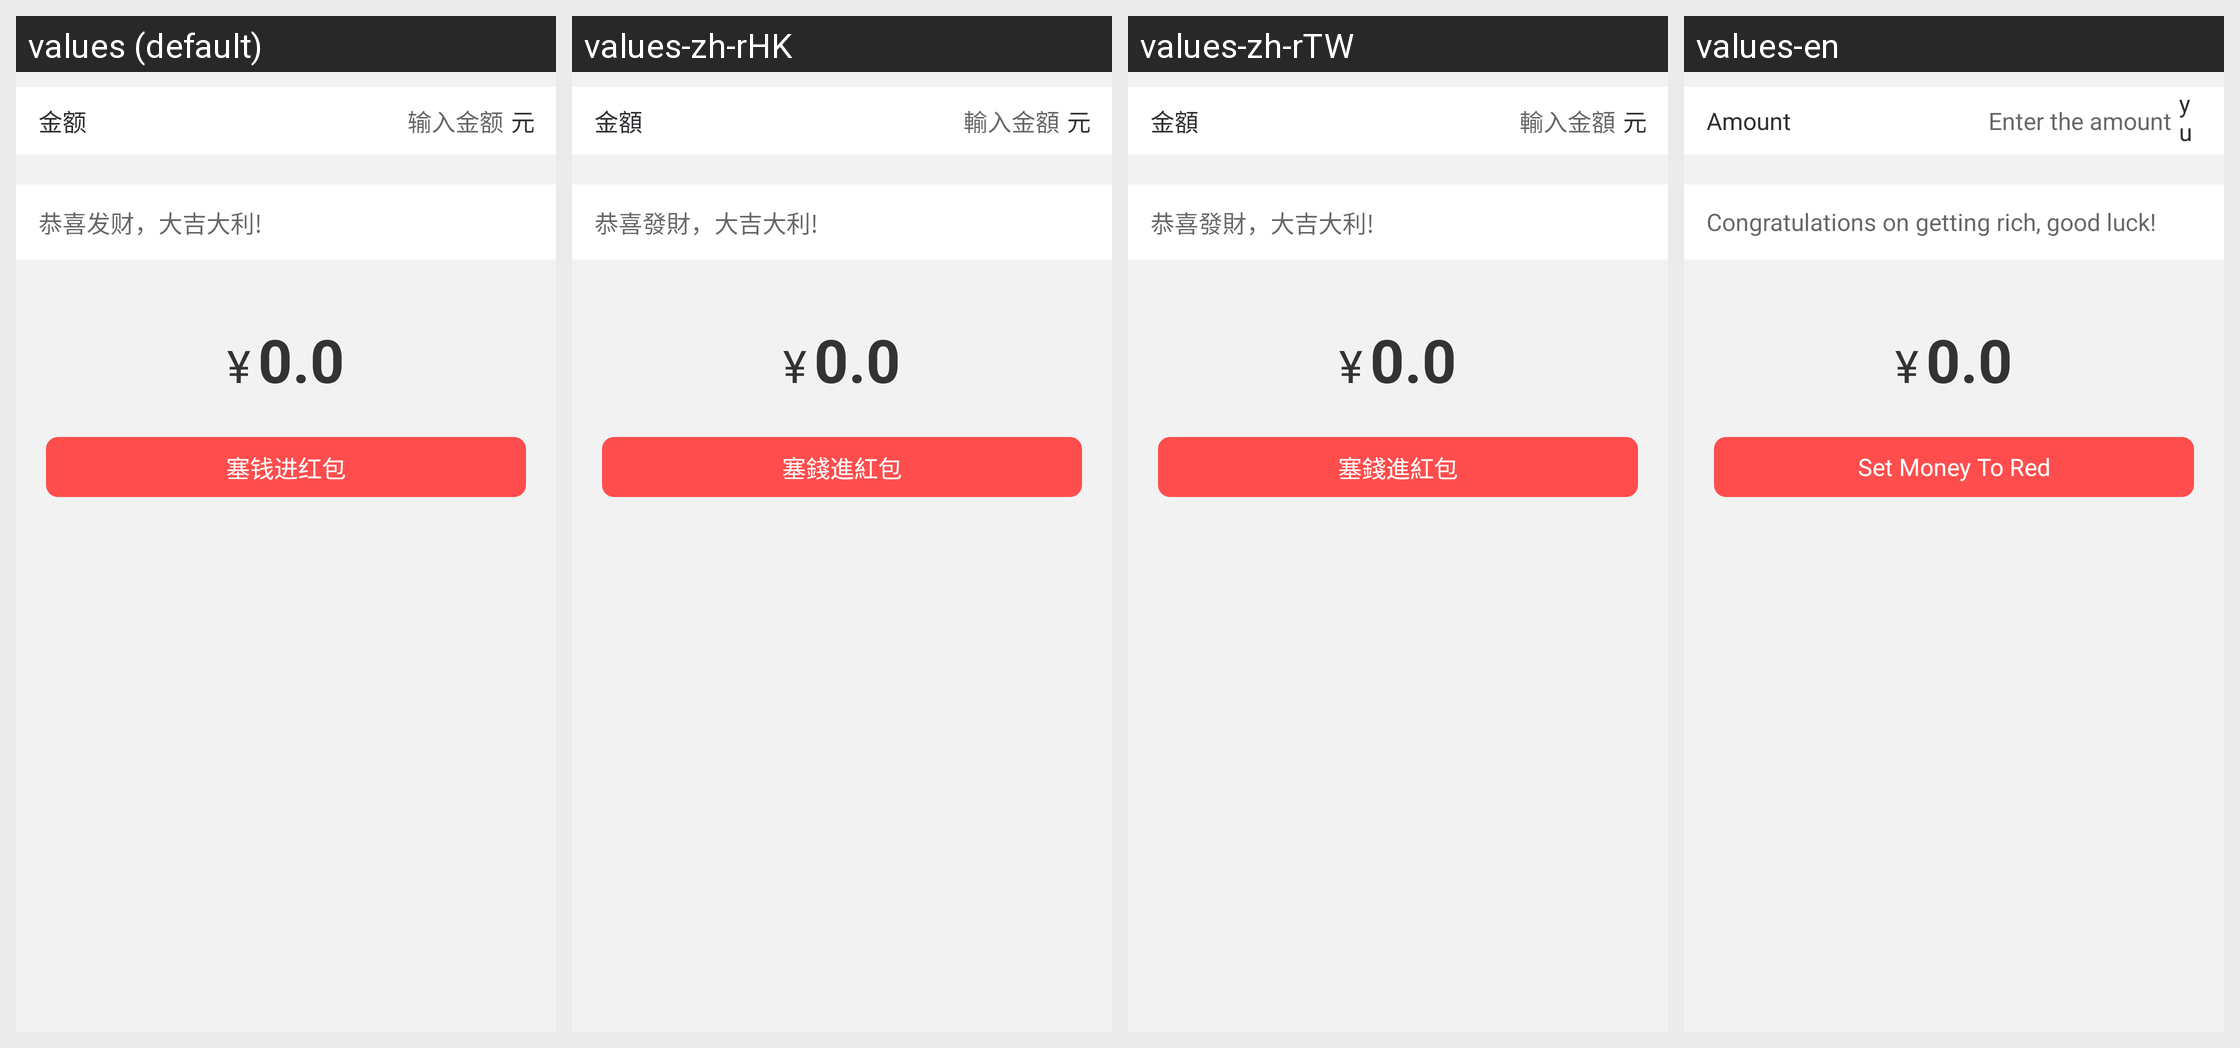

Here is an Android app screen in its default locale and in the app's own translations. Write out the translated-string differences for the strings that appear on this screen.
Android screen res/layout/redpacket_pager_pt.xml rendered under 4 locales, left to right: values (default), values-zh-rHK, values-zh-rTW, values-en. Device: Nexus 5 (rendered at 1080×1920; each locale shown at half size, 540×960, under a caption strip naming it); theme AppTheme.
Other locales in the repository, not shown: values-in, values-tl, values-vi.
Strings drawn on this screen, with the default value and each locale's value (text and hints the layout hard-codes, and strings that could not be matched under every locale, appear in the picture but are not listed):

money
  values: 金额
  values-zh-rHK: 金額
  values-zh-rTW: 金額
  values-en: Amount

input_money
  values: 输入金额
  values-zh-rHK: 輸入金額
  values-zh-rTW: 輸入金額
  values-en: Enter the amount

rmb
  values: 元
  values-zh-rHK: 元
  values-zh-rTW: 元
  values-en: yuan

best_wishes
  values: 恭喜发财，大吉大利!
  values-zh-rHK: 恭喜發財，大吉大利!
  values-zh-rTW: 恭喜發財，大吉大利!
  values-en: Congratulations on getting rich, good luck!

btn_send_red_packet
  values: 塞钱进红包
  values-zh-rHK: 塞錢進紅包
  values-zh-rTW: 塞錢進紅包
  values-en: Set Money To Red
